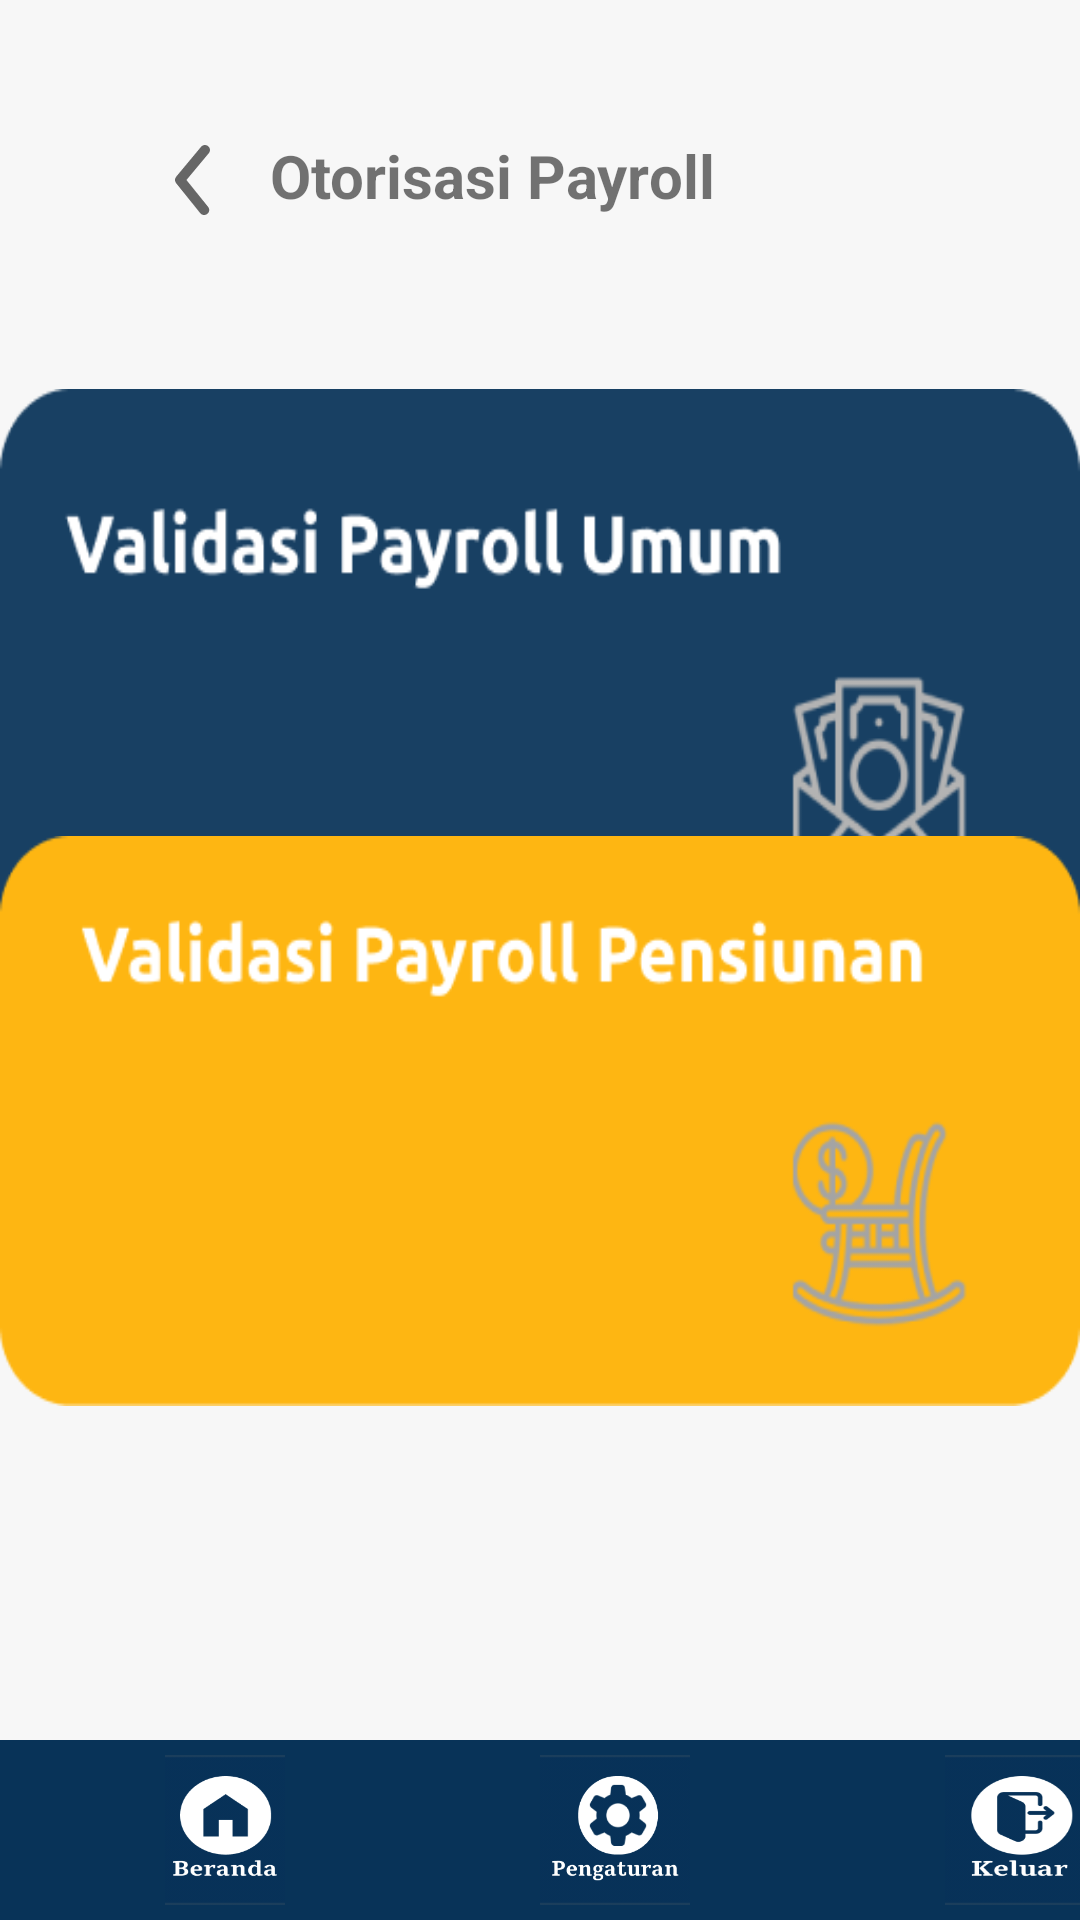

The Android layout XML behind this screen, and the referenced resources:
<!-- AndroidManifest.xml: application theme Theme.CMSMantap -->
<!-- res/layout/activity_otorisasi_payroll.xml -->
<?xml version="1.0" encoding="utf-8"?>
<androidx.constraintlayout.widget.ConstraintLayout xmlns:android="http://schemas.android.com/apk/res/android"
    xmlns:app="http://schemas.android.com/apk/res-auto"
    xmlns:tools="http://schemas.android.com/tools"
    android:layout_width="match_parent"
    android:layout_height="match_parent"
    android:background="#F7F7F7">

    <RelativeLayout
        android:id="@+id/relativeLayout"
        android:layout_width="match_parent"
        android:layout_height="wrap_content"
        android:orientation="horizontal"
        tools:ignore="MissingConstraints">

        <ImageButton
            android:id="@+id/btnBackpayrollCkr"
            android:layout_width="wrap_content"
            android:layout_height="wrap_content"
            android:layout_marginStart="45dp"
            android:layout_marginTop="40dp"
            android:background="@drawable/back_arrow"
            android:clickable="true"
            android:contextClickable="true" />

        <TextView
            android:layout_width="wrap_content"
            android:layout_height="wrap_content"
            android:layout_marginStart="90dp"
            android:layout_marginTop="45dp"
            android:text="Otorisasi Payroll"
            android:textAlignment="center"
            android:textSize="20sp"
            android:textStyle="bold" />


    </RelativeLayout>


    <ImageButton
        android:id="@+id/btnPayroll_umum"
        android:layout_width="match_parent"
        android:layout_height="200dp"
        android:background="@drawable/validasi_payroll_umum"
        android:clickable="true"
        android:contextClickable="true"
        android:enabled="true"
        app:layout_constraintBottom_toBottomOf="@+id/frameLay"
        app:layout_constraintEnd_toEndOf="parent"
        app:layout_constraintHorizontal_bias="0.0"
        app:layout_constraintStart_toStartOf="parent"
        app:layout_constraintTop_toTopOf="parent"
        app:layout_constraintVertical_bias="0.295"></ImageButton>

    <ImageButton
        android:id="@+id/btnPayroll_pensiunan"
        android:layout_width="match_parent"
        android:layout_height="190dp"
        android:background="@drawable/validasi_payroll_pensiun"
        android:clickable="true"
        android:contextClickable="true"
        android:enabled="true"
        app:layout_constraintBottom_toBottomOf="@+id/frameLay"
        app:layout_constraintEnd_toEndOf="parent"
        app:layout_constraintHorizontal_bias="0.0"
        app:layout_constraintStart_toStartOf="parent"
        app:layout_constraintTop_toTopOf="@+id/relativeLayout"
        app:layout_constraintVertical_bias="0.619"></ImageButton>

    <FrameLayout
        android:id="@+id/frameLay"
        android:layout_width="match_parent"
        android:layout_height="60dp"
        app:layout_constraintBottom_toBottomOf="parent">

        <GridLayout
            android:id="@+id/footer_payroll"
            android:layout_width="match_parent"
            android:layout_height="wrap_content"
            android:columnCount="3"
            android:rowCount="1"
            android:orientation="vertical"
            android:background="@drawable/box2">

            <ImageButton
                android:id="@+id/footer_beranda"
                android:layout_width="40dp"
                android:layout_height="50dp"
                android:layout_row="0"
                android:layout_rowWeight="0"
                android:layout_column="0"
                android:layout_columnWeight="0"
                android:layout_marginLeft="55dp"
                android:layout_marginRight="20dp"
                android:layout_marginTop="5dp"
                android:layout_marginBottom="20dp"
                android:background="@drawable/footer_beranda"
                app:layout_constraintEnd_toEndOf="parent"
                app:layout_constraintStart_toStartOf="parent"
                app:layout_constraintTop_toTopOf="parent"
                android:clickable="true"
                android:contextClickable="true">
            </ImageButton>

            <ImageButton
                android:id="@+id/footer_pengaturan"
                android:layout_width="50dp"
                android:layout_height="50dp"
                android:layout_row="0"
                android:layout_rowWeight="0"
                android:layout_column="0"
                android:layout_columnWeight="0"
                android:layout_marginLeft="180dp"
                android:layout_marginRight="20dp"
                android:layout_marginTop="5dp"
                android:layout_marginBottom="20dp"
                android:background="@drawable/footer_pengaturan"
                app:layout_constraintEnd_toEndOf="parent"
                app:layout_constraintStart_toStartOf="parent"
                app:layout_constraintTop_toTopOf="parent"
                android:clickable="true"
                android:contextClickable="true">
            </ImageButton>

            <ImageButton
                android:id="@+id/footer_keluar"
                android:layout_width="50dp"
                android:layout_height="50dp"
                android:layout_row="0"
                android:layout_rowWeight="0"
                android:layout_column="0"
                android:layout_columnWeight="0"
                android:layout_marginStart="315dp"
                android:layout_marginEnd="55dp"
                android:layout_marginTop="5dp"
                android:layout_marginBottom="20dp"
                android:background="@drawable/footer_keluar"
                app:layout_constraintEnd_toEndOf="parent"
                app:layout_constraintStart_toStartOf="parent"
                app:layout_constraintTop_toTopOf="parent"
                android:clickable="true"
                android:contextClickable="true">
            </ImageButton>

        </GridLayout>

    </FrameLayout>


</androidx.constraintlayout.widget.ConstraintLayout>
<!-- resources referenced by this layout -->
<resources>
  <!-- drawable back_arrow (drawable) -->
  <vector xmlns:android="http://schemas.android.com/apk/res/android"
      android:width="40dp"
      android:height="40dp"
      android:viewportWidth="29"
      android:viewportHeight="29">
    <path
        android:pathData="M16.711,22.958C16.531,22.959 16.352,22.919 16.189,22.842C16.026,22.764 15.882,22.651 15.769,22.511L9.932,15.261C9.755,15.045 9.658,14.774 9.658,14.494C9.658,14.214 9.755,13.943 9.932,13.727L15.974,6.477C16.179,6.23 16.474,6.075 16.794,6.045C17.113,6.016 17.431,6.114 17.678,6.32C17.925,6.525 18.08,6.819 18.109,7.139C18.139,7.458 18.04,7.777 17.835,8.023L12.434,14.5L17.654,20.977C17.802,21.154 17.895,21.37 17.924,21.599C17.953,21.828 17.916,22.061 17.816,22.269C17.717,22.478 17.561,22.653 17.365,22.775C17.169,22.898 16.942,22.961 16.711,22.958Z"
        android:fillColor="#666666"/>
  </vector>
  <!-- drawable box2 (drawable-v24) -->
  <?xml version="1.0" encoding="utf-8"?>
  <selector xmlns:android="http://schemas.android.com/apk/res/android">
      <item>
          <shape android:shape="rectangle">
              <solid android:color="#083358"></solid>
          </shape>
      </item>
  </selector>
  <!-- drawable footer_beranda: png bitmap (drawable, 6987 bytes) -->
  <!-- drawable footer_keluar: png bitmap (drawable, 9023 bytes) -->
  <!-- drawable footer_pengaturan: png bitmap (drawable, 13151 bytes) -->
  <!-- drawable validasi_payroll_pensiun: png bitmap (drawable, 14547 bytes) -->
  <!-- drawable validasi_payroll_umum: png bitmap (drawable, 13033 bytes) -->
  <style name="Theme.CMSMantap" parent="Theme.MaterialComponents.DayNight.NoActionBar">
          
          <item name="colorPrimary">@color/purple_500</item>
          <item name="colorPrimaryVariant">@color/purple_700</item>
          <item name="colorOnPrimary">@color/white</item>
          
          <item name="colorSecondary">@color/teal_200</item>
          <item name="colorSecondaryVariant">@color/teal_700</item>
          <item name="colorOnSecondary">@color/black</item>
          <item name="fontFamily">@font/ubuntureg</item>
          
          <item name="android:statusBarColor" tools:targetApi="l">?attr/colorPrimaryVariant</item>
          
      </style>
  <color name="purple_500">#FF6200EE</color>
  <color name="purple_700">#FF3700B3</color>
  <color name="white">#FFFFFFFF</color>
  <color name="teal_200">#FF03DAC5</color>
  <color name="teal_700">#FF018786</color>
  <color name="black">#FF000000</color>
</resources>
